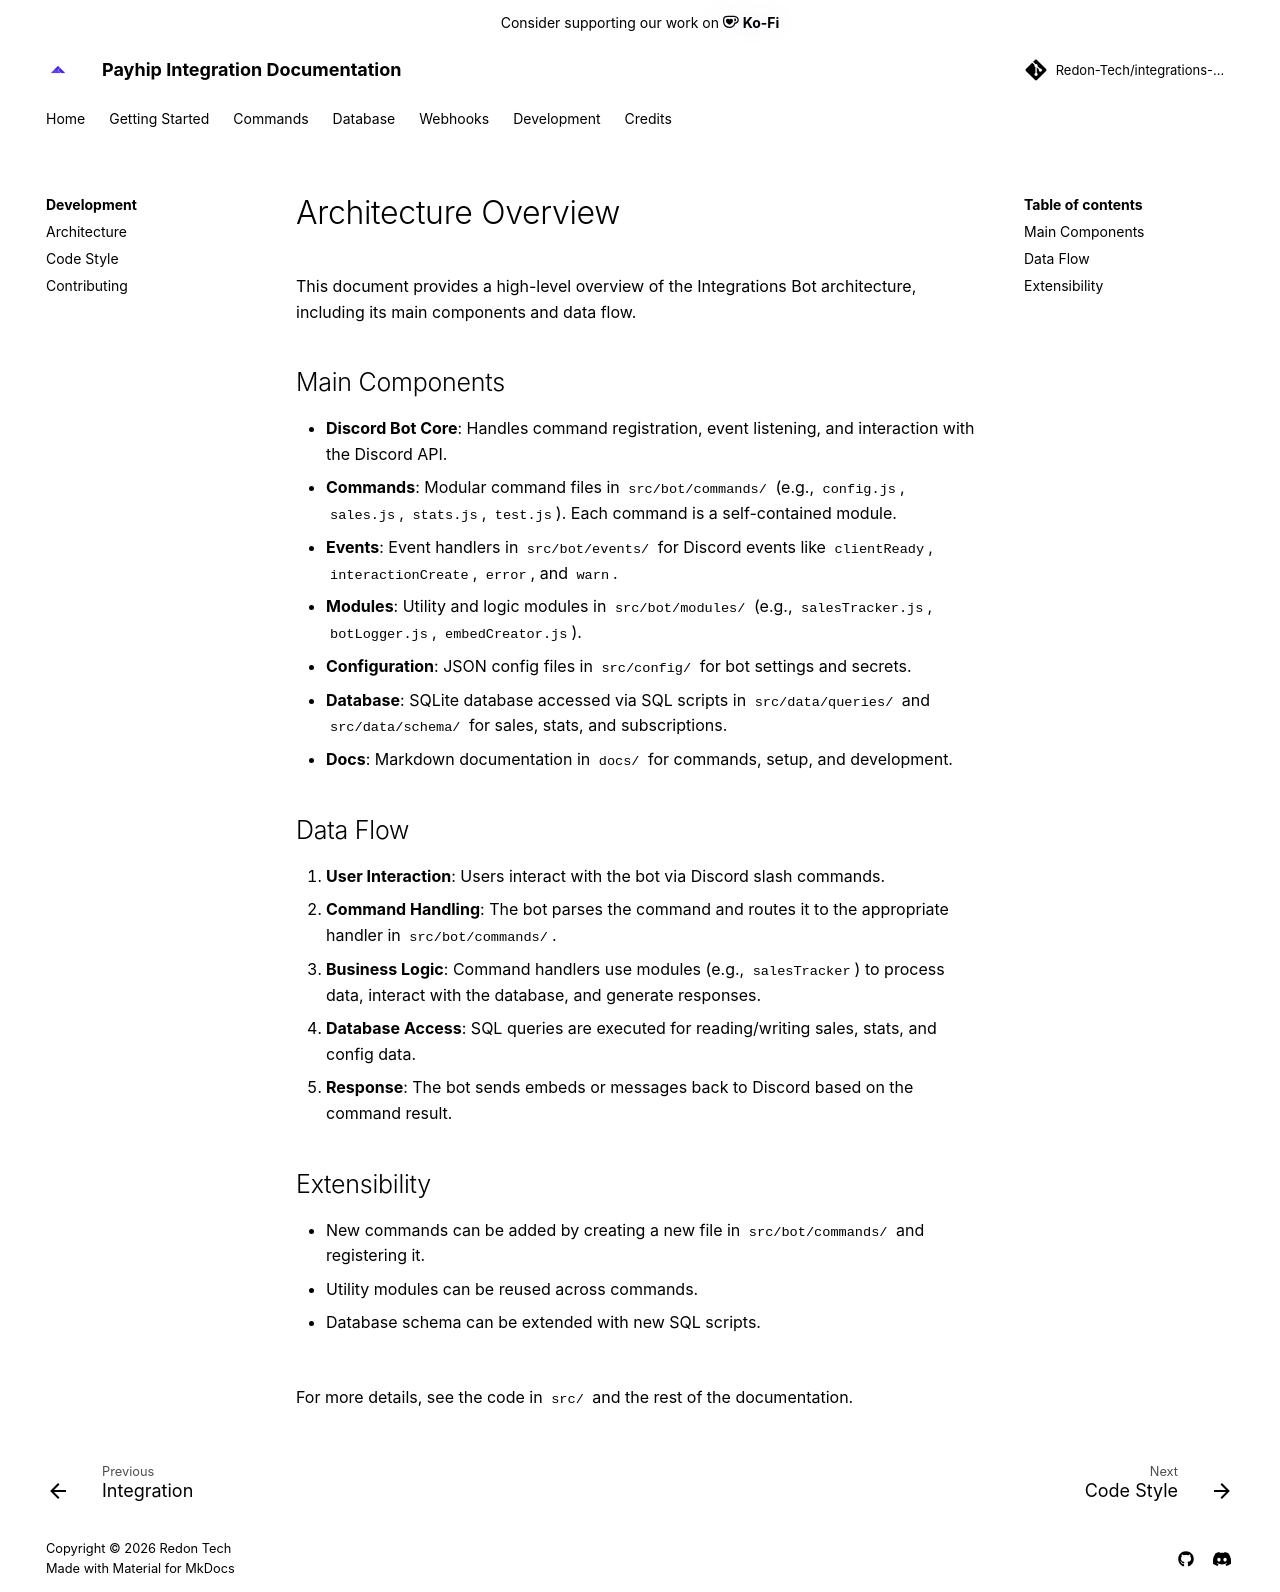

repository: Redon-Tech/integrations-bot · page: dev/architecture/index.html · generator: mkdocs

---
title: Webhook Integration Overview
authors:
  - MiataVxbe
---
# Architecture Overview

This document provides a high-level overview of the Integrations Bot architecture, including its main components and data flow.

## Main Components

- **Discord Bot Core**: Handles command registration, event listening, and interaction with the Discord API.
- **Commands**: Modular command files in `src/bot/commands/` (e.g., `config.js`, `sales.js`, `stats.js`, `test.js`). Each command is a self-contained module.
- **Events**: Event handlers in `src/bot/events/` for Discord events like `clientReady`, `interactionCreate`, `error`, and `warn`.
- **Modules**: Utility and logic modules in `src/bot/modules/` (e.g., `salesTracker.js`, `botLogger.js`, `embedCreator.js`).
- **Configuration**: JSON config files in `src/config/` for bot settings and secrets.
- **Database**: SQLite database accessed via SQL scripts in `src/data/queries/` and `src/data/schema/` for sales, stats, and subscriptions.
- **Docs**: Markdown documentation in `docs/` for commands, setup, and development.

## Data Flow

1. **User Interaction**: Users interact with the bot via Discord slash commands.
2. **Command Handling**: The bot parses the command and routes it to the appropriate handler in `src/bot/commands/`.
3. **Business Logic**: Command handlers use modules (e.g., `salesTracker`) to process data, interact with the database, and generate responses.
4. **Database Access**: SQL queries are executed for reading/writing sales, stats, and config data.
5. **Response**: The bot sends embeds or messages back to Discord based on the command result.

## Extensibility

- New commands can be added by creating a new file in `src/bot/commands/` and registering it.
- Utility modules can be reused across commands.
- Database schema can be extended with new SQL scripts.

---
For more details, see the code in `src/` and the rest of the documentation.
